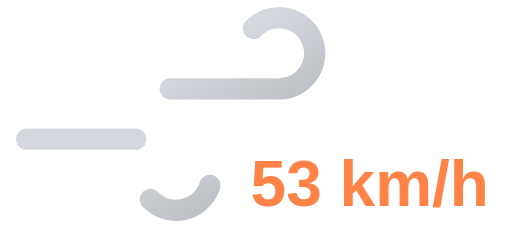
t = 0.00 s
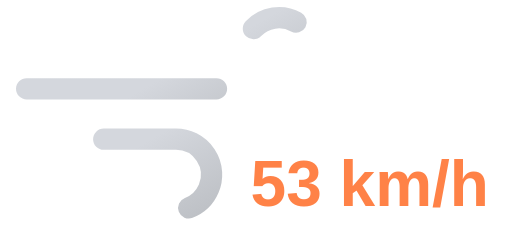
t = 0.75 s
t = 1.50 s: frame unchanged from t = 0.00 s, image omitted
t = 2.25 s: frame unchanged from t = 0.75 s, image omitted

The animated SVG that drew these frames (rendered in a browser with its animation timeline set to each time). Animation: 2 SMIL elements (animate=2); one cycle of 3.00 s, repeats indefinitely.

<svg xmlns="http://www.w3.org/2000/svg" xmlns:xlink="http://www.w3.org/1999/xlink" viewBox="8 16 72 32">
	<defs>
		<linearGradient id="a" x1="27.56" y1="17.64" x2="38.27" y2="36.19" gradientUnits="userSpaceOnUse">
			<stop offset="0" stop-color="#d4d7dd"/>
			<stop offset="0.45" stop-color="#d4d7dd"/>
			<stop offset="1" stop-color="#bec1c6"/>
		</linearGradient>
		<linearGradient id="b" x1="19.96" y1="29.03" x2="31.37" y2="48.8" xlink:href="#a"/>
	</defs>
	<path d="M43.64,20a5,5,0,1,1,3.61,8.46H11.75" fill="none" stroke-dasharray="35 22" stroke-linecap="round" stroke-miterlimit="10" stroke-width="3" stroke="url(#a)">
		<animate attributeName="stroke-dashoffset" values="-57; 57" dur="3s" repeatCount="indefinite"/>
	</path>
	<path d="M29.14,44a5,5,0,1,0,3.61-8.46h-21" fill="none" stroke-dasharray="24 15" stroke-linecap="round" stroke-miterlimit="10" stroke-width="3" stroke="url(#b)">
		<animate attributeName="stroke-dashoffset" values="-39; 39" dur="3s" begin="-.525s" repeatCount="indefinite"/>
	</path>
	<path fill="#374151"/>
	<text x="60" y="45" font-family="Arial, sans-serif" font-size="9" font-weight="bold" fill="#ff8247" text-anchor="middle">53 km/h</text>
</svg>
